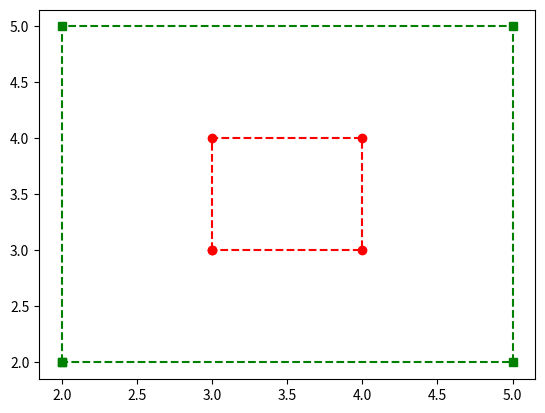

Write the Python code that produced this figure.
import matplotlib.pyplot as plt


def small():
    x = [3, 3, 4, 4, 3]
    y = [3, 4, 4, 3, 3]
    plt.plot(x, y, 'ro--')


def medium():
    x = [2, 2, 5, 5, 2]
    y = [2, 5, 5, 2, 2]
    plt.plot(x, y, 'gs--')


def run():
    small()
    medium()
    plt.show()


if __name__ == "__main__":
    run()
